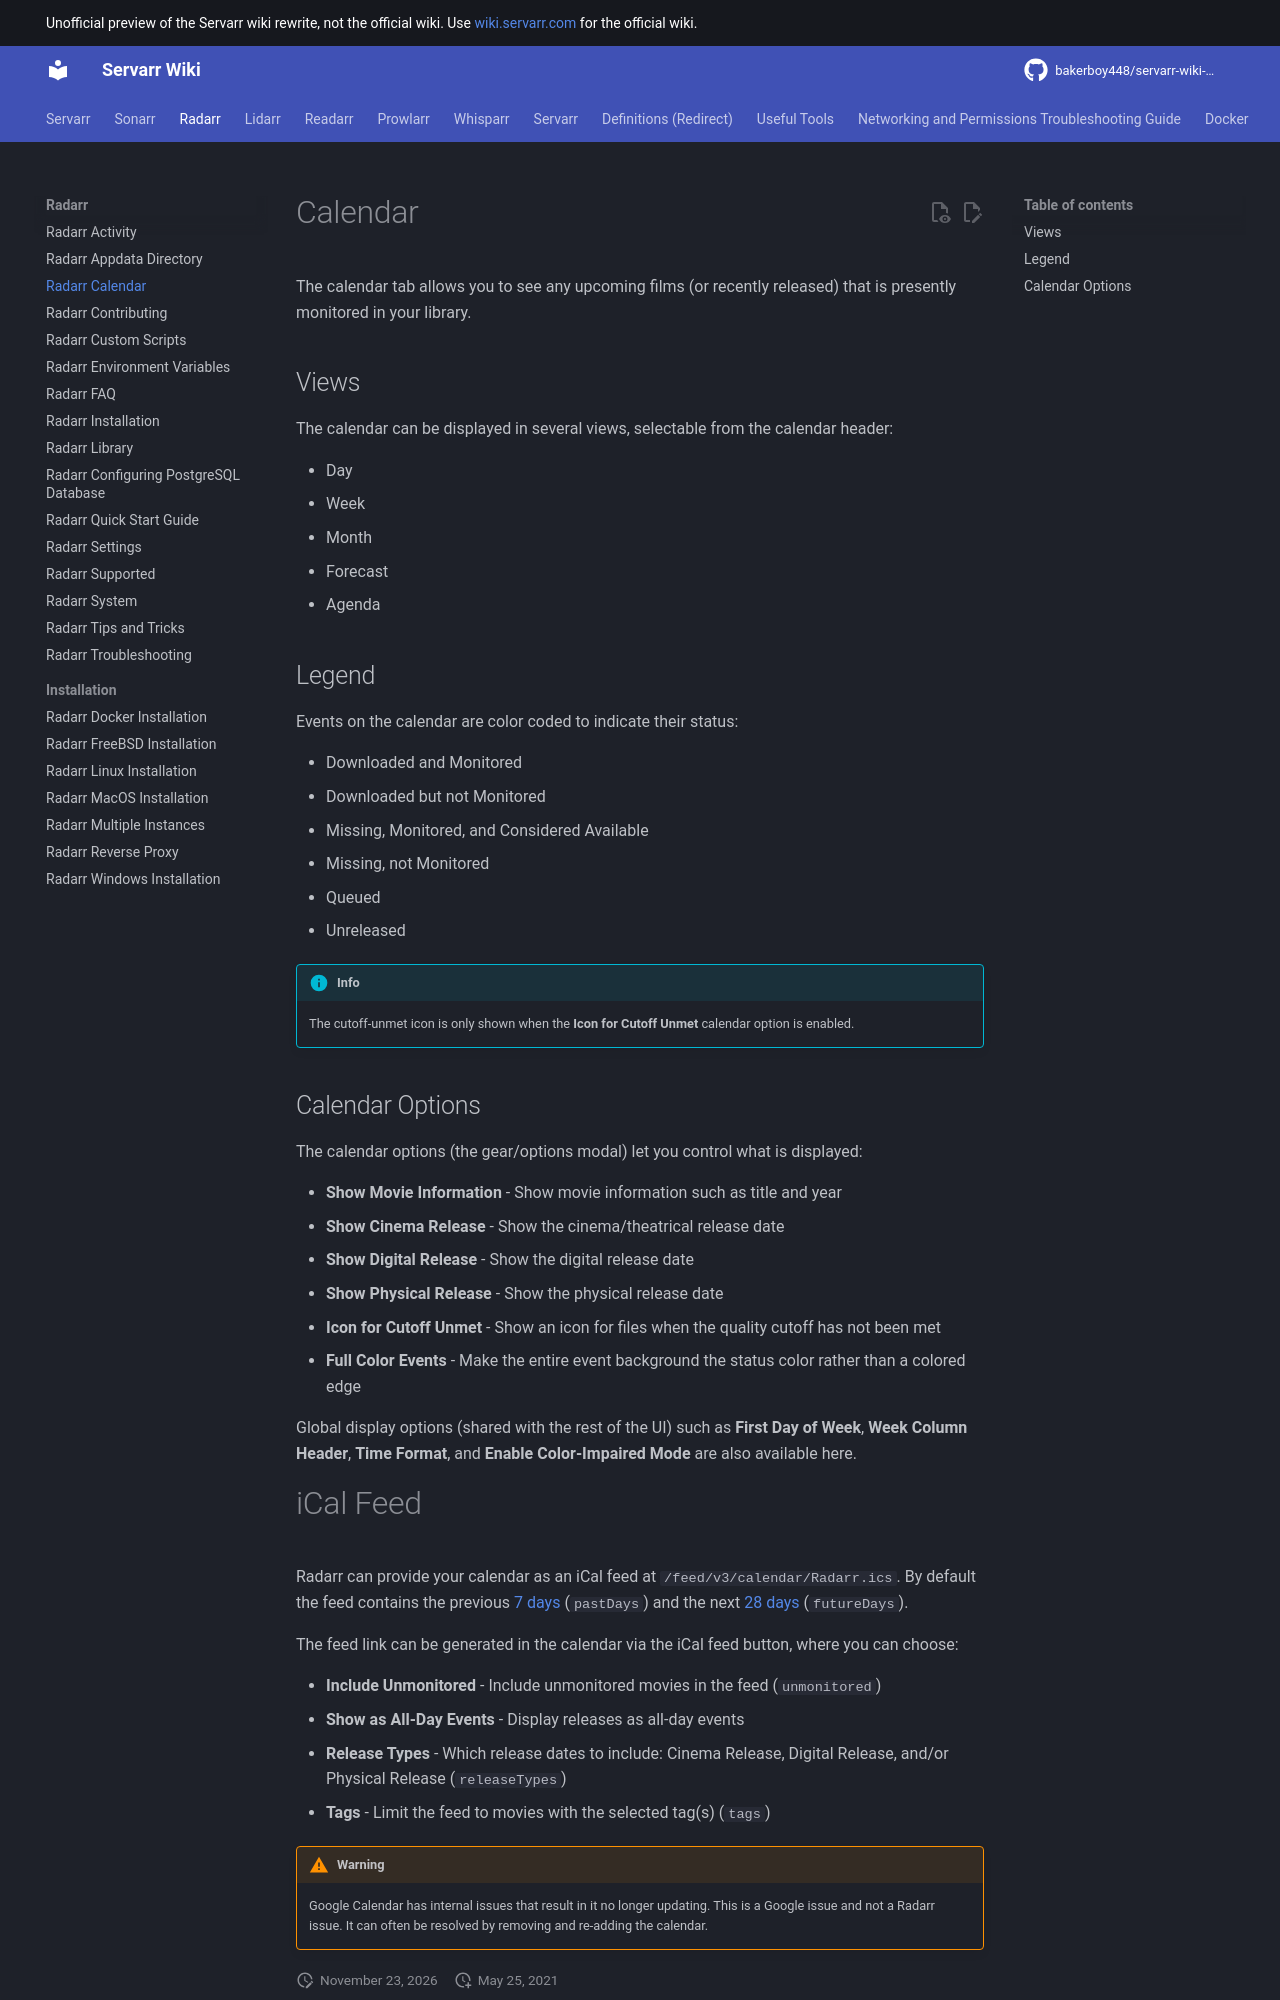

repository: bakerboy448/servarr-wiki-mkdocs · page: radarr/calendar/index.html · generator: mkdocs

---
title: Radarr Calendar
description: View upcoming movie releases and track cinema/digital release dates
tags:
  - radarr
  - calendar
  - releases
  - schedule
  - movies
  - planning
---
# Calendar
